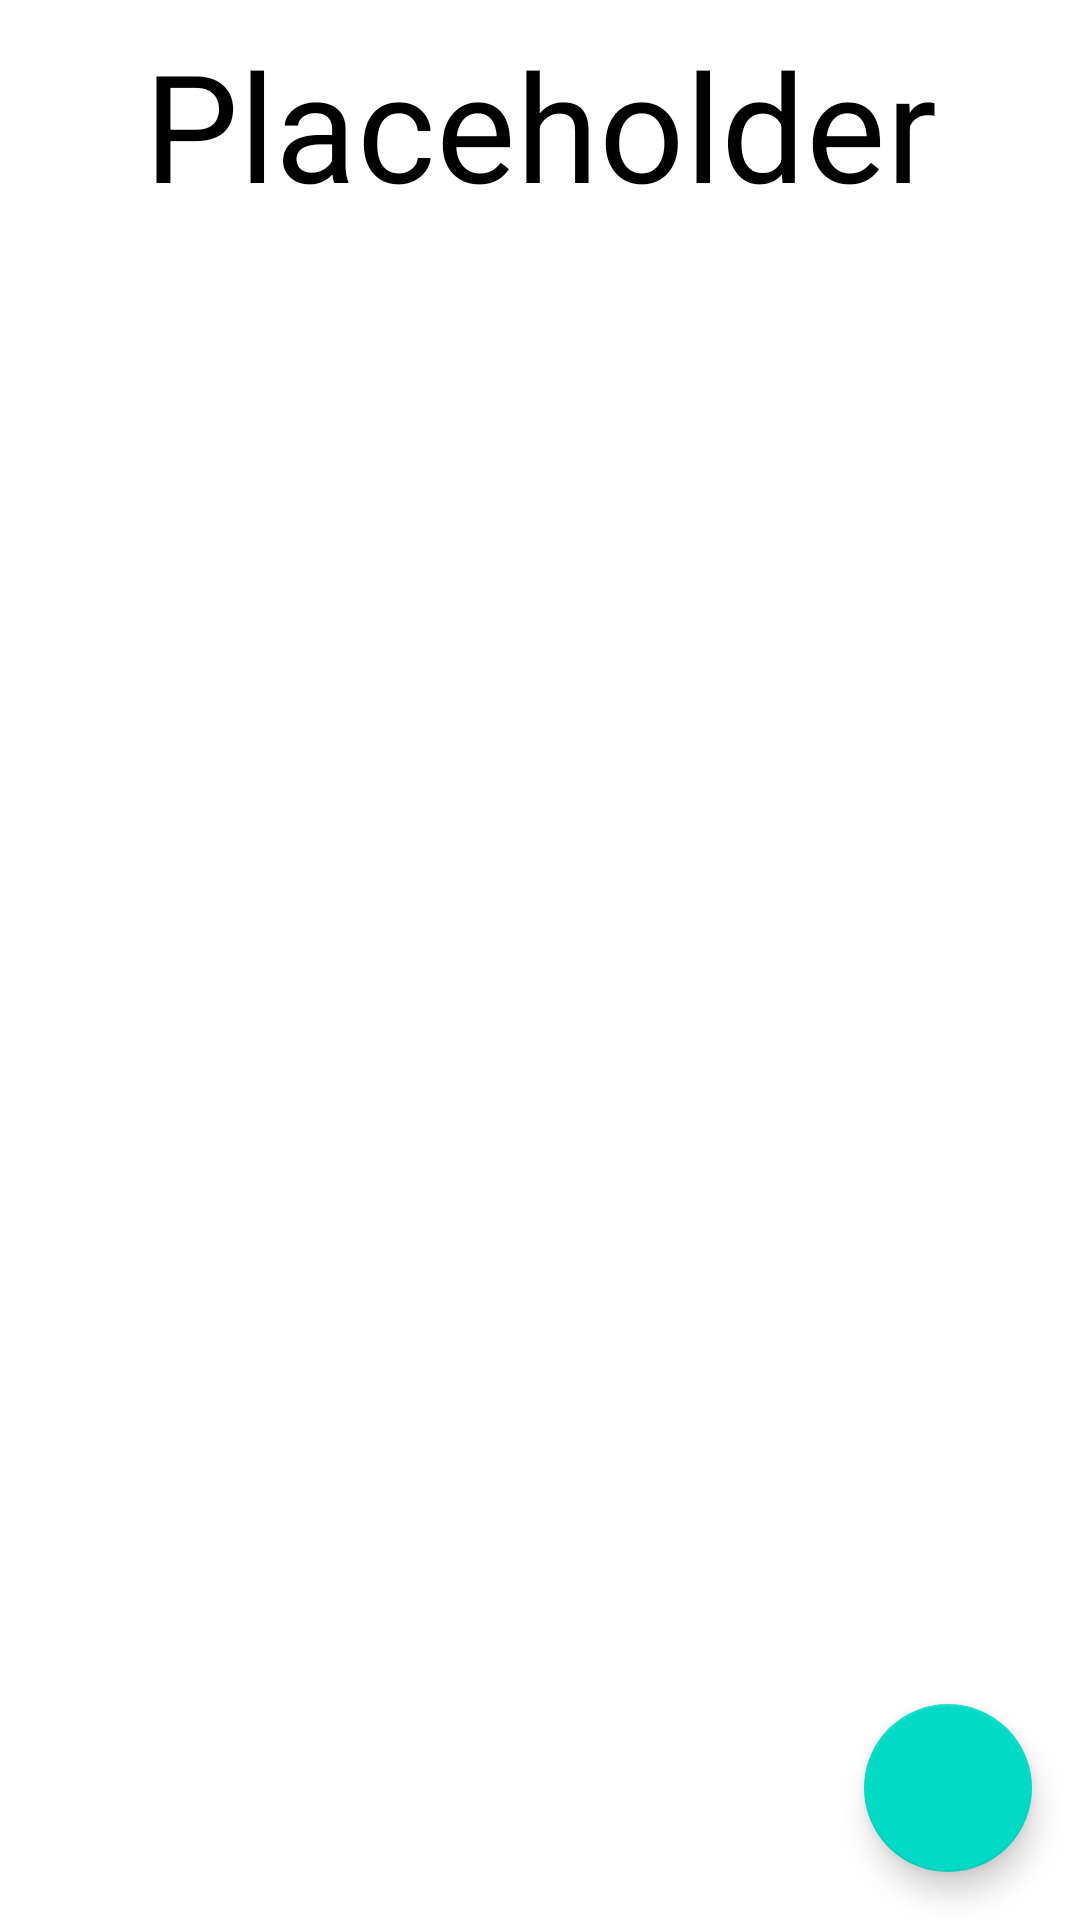

Android layout source for this screen:
<!-- AndroidManifest.xml: fallback theme Theme.MaterialComponents.DayNight.NoActionBar -->
<!-- res/layout/activity_nicknamer.xml -->
<?xml version="1.0" encoding="utf-8"?>

<android.support.constraint.ConstraintLayout xmlns:android="http://schemas.android.com/apk/res/android"
    xmlns:app="http://schemas.android.com/apk/res-auto"
    xmlns:tools="http://schemas.android.com/tools"
    android:layout_width="match_parent"
    android:layout_height="match_parent"
    tools:context=".Nicknamer">

    <TextView
        android:id="@+id/header_page"
        android:layout_width="match_parent"
        android:layout_height="wrap_content"
        android:layout_marginStart="8dp"
        android:layout_marginTop="8dp"
        android:layout_marginEnd="8dp"
        android:layout_marginBottom="8dp"
        android:text="@string/placeholderTitle"
        android:textAlignment="center"
        android:textColor="#000000"
        android:textSize="50sp"
        app:layout_constraintBottom_toBottomOf="parent"
        app:layout_constraintEnd_toEndOf="parent"
        app:layout_constraintStart_toStartOf="parent"
        app:layout_constraintTop_toTopOf="parent"
        app:layout_constraintVertical_bias="0.0" />

    <FrameLayout
        android:id="@+id/fragment_page"
        android:layout_width="match_parent"
        android:layout_height="wrap_content"
        android:layout_marginStart="8dp"
        android:layout_marginTop="8dp"
        android:layout_marginEnd="8dp"
        android:layout_marginBottom="8dp"
        app:layout_constraintBottom_toBottomOf="parent"
        app:layout_constraintEnd_toEndOf="parent"
        app:layout_constraintStart_toStartOf="parent"
        app:layout_constraintTop_toBottomOf="@+id/header_page"
        app:layout_constraintVertical_bias="0.0"
        tools:layout="@layout/fragment_list" />

    <android.support.design.widget.FloatingActionButton
        android:id="@+id/fab"
        android:layout_width="wrap_content"
        android:layout_height="wrap_content"
        android:layout_marginStart="16dp"
        android:layout_marginTop="16dp"
        android:layout_marginEnd="16dp"
        android:layout_marginBottom="16dp"
        android:clickable="true"
        android:focusable="true"
        app:layout_constraintBottom_toBottomOf="parent"
        app:layout_constraintEnd_toEndOf="parent"
        app:layout_constraintHorizontal_bias="1.0"
        app:layout_constraintStart_toStartOf="parent"
        app:layout_constraintTop_toTopOf="parent"
        app:layout_constraintVertical_bias="1.0"
        app:srcCompat="@drawable/arrow_right" />


</android.support.constraint.ConstraintLayout>
<!-- res/layout/fragment_list.xml (included above) -->
<?xml version="1.0" encoding="utf-8"?>
<FrameLayout xmlns:android="http://schemas.android.com/apk/res/android"
    xmlns:tools="http://schemas.android.com/tools"
    xmlns:app="http://schemas.android.com/apk/res-auto"
    android:layout_width="match_parent"
    android:layout_height="match_parent"
    tools:context=".ListOfItems">

    <android.support.v7.widget.RecyclerView
        app:layoutManager="android.support.v7.widget.LinearLayoutManager"
        android:layout_width="match_parent"
        android:layout_height="wrap_content"
        android:id="@+id/recycler_fragment"
        tools:listitem="@layout/item_list"
        />
</FrameLayout>
<!-- res/layout/item_list.xml (included above) -->
<?xml version="1.0" encoding="utf-8"?>
<LinearLayout xmlns:android="http://schemas.android.com/apk/res/android"
    android:layout_width="match_parent"
    android:layout_height="match_parent">

    <TextView
        android:layout_width="match_parent"
        android:layout_height="wrap_content"
        android:layout_marginStart="8dp"
        android:layout_marginTop="4dp"
        android:layout_marginEnd="8dp"
        android:layout_marginBottom="4dp"
        android:background="@drawable/selectable_drawable"
        android:clickable="true"
        android:text="@string/placeholderlong"
        android:textAlignment="center"
        android:textIsSelectable="false"
        android:textSize="30sp" />
</LinearLayout>
<!-- resources referenced by this layout -->
<resources>
  <!-- drawable selectable_drawable (drawable) -->
  <?xml version="1.0" encoding="utf-8"?>
  
  <selector xmlns:android="http://schemas.android.com/apk/res/android">
      <item android:state_checked="true">
          <shape android:shape="rectangle">
              <solid android:color="#22ffffff" />
              <stroke android:width="3sp" android:color="#000000" />
              <corners android:radius="10sp" />
          </shape>
      </item>
      <item android:state_checked="false">
          <shape android:shape="rectangle">
              <solid android:color="#00000000" />
          </shape>
      </item>
  </selector>
  <string name="placeholderTitle">Placeholder</string>
  <string name="placeholderlong">Placeholder long so long. Very long placeholder. Maybe multiple lines. So many lines, wow!</string>
</resources>
